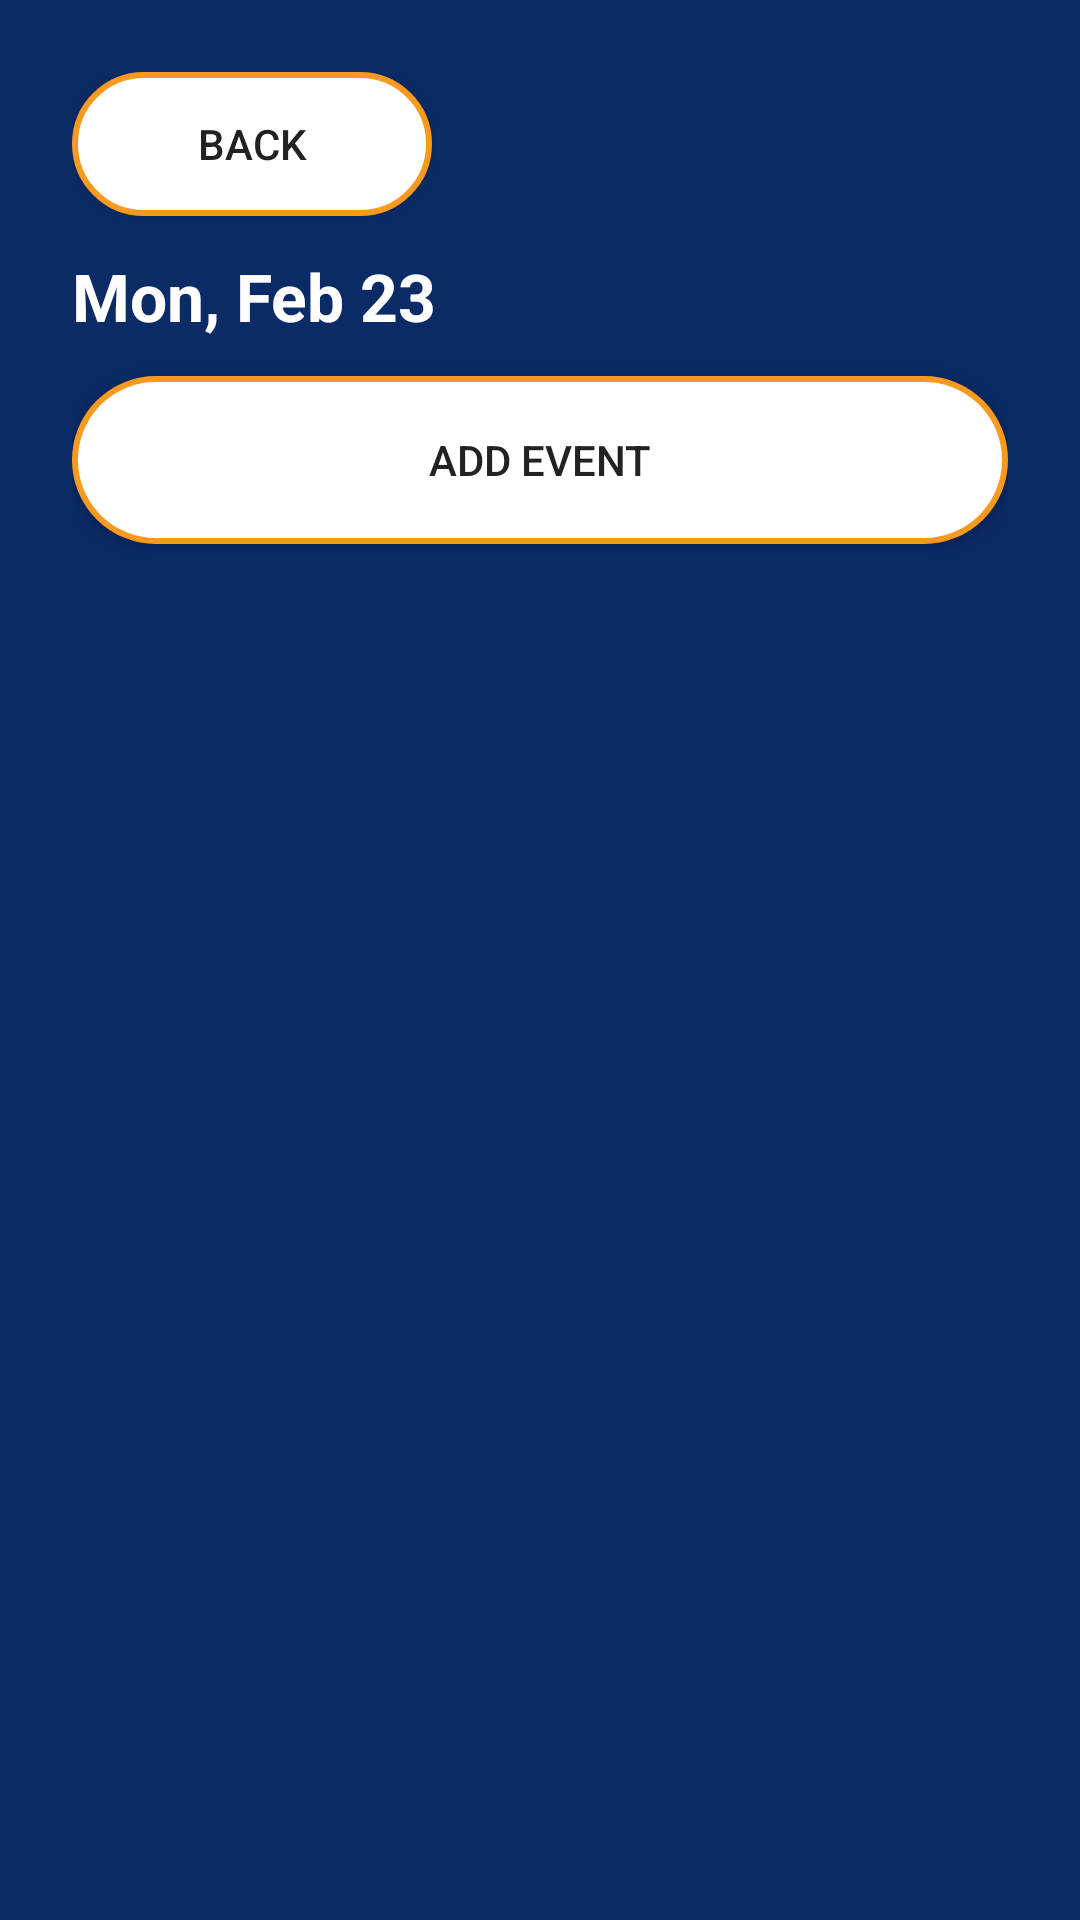

Layout XML and referenced resources for this Android screen:
<!-- AndroidManifest.xml: application theme Theme.DualTrack -->
<!-- res/layout/fragment_day_events.xml -->
<?xml version="1.0" encoding="utf-8"?>
<LinearLayout xmlns:android="http://schemas.android.com/apk/res/android"
    android:layout_width="match_parent"
    android:layout_height="match_parent"
    android:orientation="vertical"
    android:background="@color/dt_navy"
    android:padding="@dimen/dt_screen_pad">

    <Button
        android:id="@+id/btnBack"
        android:layout_width="120dp"
        android:layout_height="48dp"
        android:text="Back"
        android:background="@drawable/dt_button_pill_white_orange" />

    <TextView
        android:id="@+id/tvDayTitle"
        android:layout_width="wrap_content"
        android:layout_height="wrap_content"
        android:text="Mon, Feb 23"
        android:textColor="@color/dt_white"
        android:textSize="22sp"
        android:textStyle="bold"
        android:layout_marginTop="@dimen/dt_gap_md" />

    <Button
        android:id="@+id/btnAddEvent"
        android:layout_width="match_parent"
        android:layout_height="56dp"
        android:text="Add Event"
        android:layout_marginTop="@dimen/dt_gap_md"
        android:background="@drawable/dt_button_pill_white_orange" />

    <TextView
        android:id="@+id/tvEmpty"
        android:layout_width="wrap_content"
        android:layout_height="wrap_content"
        android:text="No events yet"
        android:textColor="@color/dt_white_60"
        android:layout_marginTop="@dimen/dt_gap_md"
        android:visibility="gone" />

    <androidx.recyclerview.widget.RecyclerView
        android:id="@+id/rvDayEvents"
        android:layout_width="match_parent"
        android:layout_height="0dp"
        android:layout_weight="1"
        android:layout_marginTop="@dimen/dt_gap_md"
        android:background="@android:color/transparent"
        android:overScrollMode="never" />

</LinearLayout>
<!-- resources referenced by this layout -->
<resources>
  <color name="dt_navy">#0B2B66</color>
  <color name="dt_white">#FFFFFF</color>
  <color name="dt_white_60">#FFFFFF</color>
  <dimen name="dt_gap_md">12dp</dimen>
  <dimen name="dt_screen_pad">24dp</dimen>
  <!-- drawable dt_button_pill_white_orange (drawable) -->
  <shape xmlns:android="http://schemas.android.com/apk/res/android" android:shape="rectangle">
      <solid android:color="@color/dt_white"/>
      <stroke android:width="2dp" android:color="@color/dt_orange"/>
      <corners android:radius="@dimen/dt_radius_pill"/>
      <padding android:left="18dp" android:top="10dp" android:right="18dp" android:bottom="10dp"/>
  </shape>
  <style name="Theme.DualTrack" parent="Theme.MaterialComponents.Light.NoActionBar">
          <item name="android:statusBarColor">@color/dt_navy</item>
          <item name="android:navigationBarColor">@color/dt_navy</item>
          <item name="android:windowBackground">@color/dt_navy</item>
          <item name="android:textColor">@color/dt_text</item>
          <item name="colorPrimary">@color/dt_orange</item>
          <item name="colorSecondary">@color/dt_orange</item>
  
          <item name="materialAlertDialogTheme">@style/ThemeOverlay.MaterialComponents.MaterialAlertDialog</item>
      </style>
  <color name="dt_orange">#F79A1F</color>
  <dimen name="dt_radius_pill">28dp</dimen>
  <color name="dt_text">#222222</color>
</resources>
